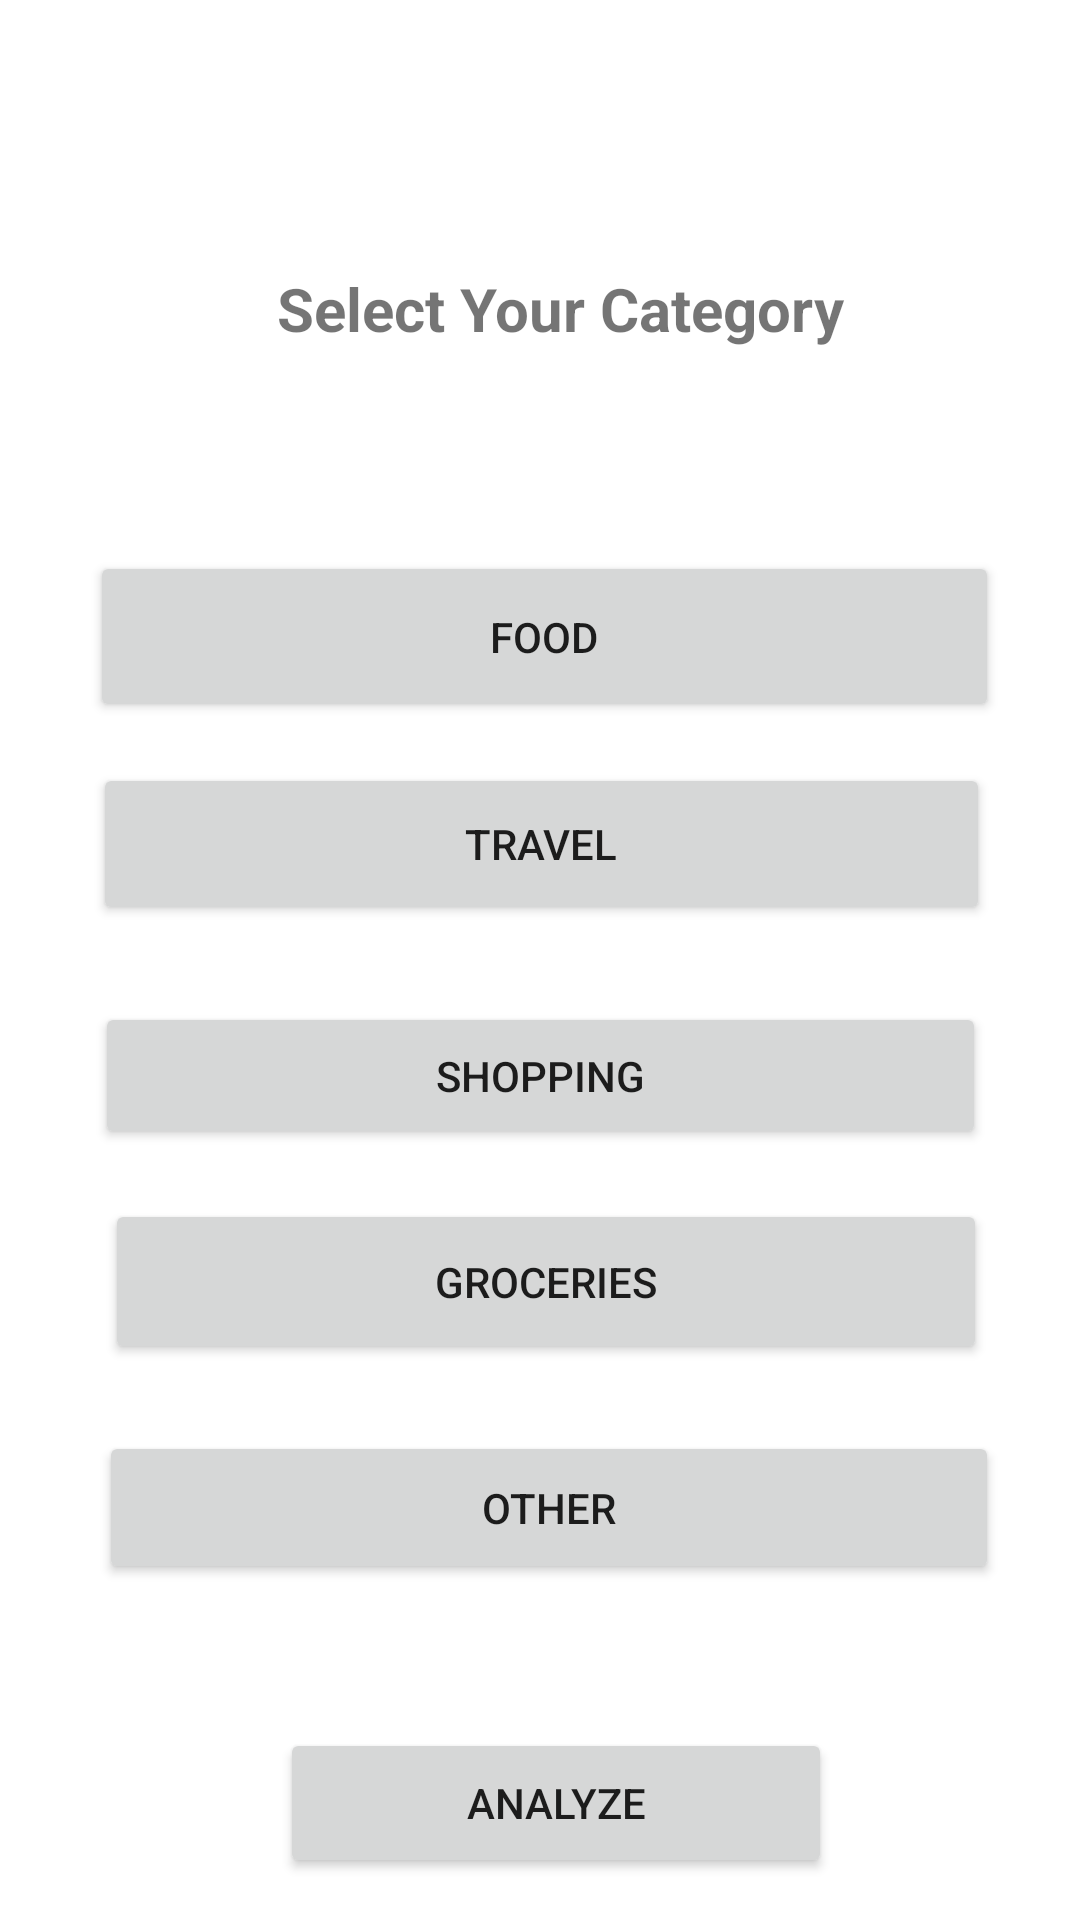

This screen was rendered from an Android layout file. Write that file and the resources it references.
<!-- AndroidManifest.xml: application theme Theme.T -->
<!-- res/layout/activity_home.xml -->
<?xml version="1.0" encoding="utf-8"?>
<androidx.constraintlayout.widget.ConstraintLayout xmlns:android="http://schemas.android.com/apk/res/android"
    xmlns:app="http://schemas.android.com/apk/res-auto"
    xmlns:tools="http://schemas.android.com/tools"
    android:layout_width="match_parent"
    android:layout_height="match_parent"
    tools:context=".home">

    <Button
        android:id="@+id/btn_food"
        android:layout_width="303dp"
        android:layout_height="57dp"
        android:text="Food"
        app:layout_constraintBottom_toBottomOf="@+id/btn_analyze"
        app:layout_constraintEnd_toEndOf="parent"
        app:layout_constraintHorizontal_bias="0.527"
        app:layout_constraintStart_toStartOf="parent"
        app:layout_constraintTop_toTopOf="parent"
        app:layout_constraintVertical_bias="0.323" />

    <Button
        android:id="@+id/btn_travel"
        android:layout_width="299dp"
        android:layout_height="54dp"
        android:text="Travel"
        app:layout_constraintBottom_toBottomOf="parent"
        app:layout_constraintEnd_toEndOf="parent"
        app:layout_constraintHorizontal_bias="0.508"
        app:layout_constraintStart_toStartOf="parent"
        app:layout_constraintTop_toTopOf="parent"
        app:layout_constraintVertical_bias="0.434" />

    <Button
        android:id="@+id/btn_groceries"
        android:layout_width="294dp"
        android:layout_height="55dp"
        android:text="Groceries"
        app:layout_constraintBottom_toBottomOf="parent"
        app:layout_constraintEnd_toEndOf="parent"
        app:layout_constraintHorizontal_bias="0.529"
        app:layout_constraintStart_toStartOf="parent"
        app:layout_constraintTop_toTopOf="parent"
        app:layout_constraintVertical_bias="0.683" />

    <Button
        android:id="@+id/btn_shopping"
        android:layout_width="297dp"
        android:layout_height="49dp"
        android:text="Shopping"
        app:layout_constraintBottom_toBottomOf="parent"
        app:layout_constraintEnd_toEndOf="parent"
        app:layout_constraintStart_toStartOf="parent"
        app:layout_constraintTop_toTopOf="parent"
        app:layout_constraintVertical_bias="0.565" />

    <Button
        android:id="@+id/btn_other"
        android:layout_width="300dp"
        android:layout_height="51dp"
        android:text="Other"
        app:layout_constraintBottom_toBottomOf="parent"
        app:layout_constraintEnd_toEndOf="parent"
        app:layout_constraintHorizontal_bias="0.549"
        app:layout_constraintStart_toStartOf="parent"
        app:layout_constraintTop_toTopOf="parent"
        app:layout_constraintVertical_bias="0.81" />

    <Button
        android:id="@+id/btn_analyze"
        android:layout_width="184dp"
        android:layout_height="50dp"
        android:layout_marginStart="16dp"
        android:text="Analyze"
        app:layout_constraintBottom_toBottomOf="parent"
        app:layout_constraintEnd_toEndOf="parent"
        app:layout_constraintHorizontal_bias="0.483"
        app:layout_constraintStart_toStartOf="parent"
        app:layout_constraintTop_toTopOf="parent"
        app:layout_constraintVertical_bias="0.976" />

    <TextView
        android:id="@+id/textView2"
        android:layout_width="193dp"
        android:layout_height="52dp"
        android:gravity="center"
        android:text="Select Your Category"
        android:textSize="20sp"
        android:textStyle="bold"
        app:layout_constraintBottom_toBottomOf="parent"
        app:layout_constraintEnd_toEndOf="parent"
        app:layout_constraintHorizontal_bias="0.541"
        app:layout_constraintStart_toStartOf="parent"
        app:layout_constraintTop_toTopOf="parent"
        app:layout_constraintVertical_bias="0.131" />

</androidx.constraintlayout.widget.ConstraintLayout>
<!-- resources referenced by this layout -->
<resources>
  <style name="Theme.T" parent="Theme.MaterialComponents.DayNight.DarkActionBar">
          
          <item name="colorPrimary">@color/purple_500</item>
          <item name="colorPrimaryVariant">@color/purple_700</item>
          <item name="colorOnPrimary">@color/white</item>
          
          <item name="colorSecondary">@color/teal_200</item>
          <item name="colorSecondaryVariant">@color/teal_700</item>
          <item name="colorOnSecondary">@color/black</item>
          
          <item name="android:statusBarColor">?attr/colorPrimaryVariant</item>
          
      </style>
  <color name="purple_500">#F5062F41</color>
  <color name="purple_700">#181914</color>
  <color name="white">#FFFFFFFF</color>
  <color name="teal_200">#FF03DAC5</color>
  <color name="teal_700">#FF018786</color>
  <color name="black">#FF000000</color>
</resources>
